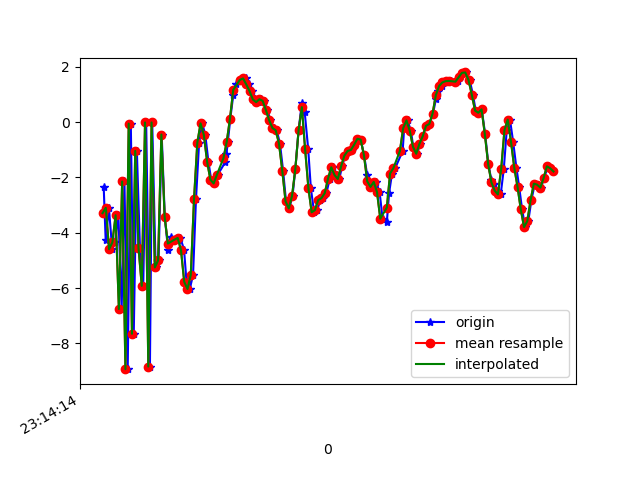

Values plotted in this chart, from the file beside it:
1617837254827, 532898384102646, -2.335631, 2.0145621, -9.216751
1617837254839, 532898403333416, -4.252, 1.795, 8.823
1617837254859, 532898422564186, -3.099, 2.216, -9.084
1617837254879, 532898441794956, -4.596, 2.331, 8.752
1617837254896, 532898461025726, -4.352, 2.341, -9.672
1617837254917, 532898480256496, -3.369, 3.002, 9.016
1617837254937, 532898499487266, -6.759, 1.92, -9.001
1617837254954, 532898518718036, -2.149, 3.973, 5.759
1617837254974, 532898537948806, -8.931, 3.052, -6.052
1617837254993, 532898557179576, -0.05966, 5.21, -0.6991
1617837255011, 532898576410346, -7.652, 3.862, 1.191
1617837255030, 532898595641116, -1.043, 5.107, -8.186
1617837255049, 532898614871886, -4.541, 4.938, 7.071
1617837255069, 532898634102656, -5.92, 4.407, -10.62
1617837255087, 532898653333426, -0.01501, 5.84, 4.105
1617837255110, 532898672564196, -8.837, 4.016, -3.217
1617837255124, 532898691794966, -0.01523, 5.841, -6.217
1617837255145, 532898711025736, -5.255, 5.287, 6.805
1617837255163, 532898730256506, -5.002, 4.729, -10.03
1617837255182, 532898749487276, -0.4517, 5.903, -1.688
1617837255201, 532898768718046, -3.426, 5.336, -2.919
1617837255221, 532898787948816, -4.617, 5.062, -1.644
1617837255239, 532898807179586, -4.165, 5.137, -1.059
1617837255261, 532898826410356, -4.222, 4.861, -0.7824
1617837255279, 532898845641126, -4.281, 4.595, -0.5109
1617837255297, 532898864871896, -4.19, 4.356, -0.2866
1617837255319, 532898884102666, -4.622, 4.06, -0.178
1617837255334, 532898903333436, -5.776, 3.544, -0.4117
1617837255354, 532898922564206, -6.034, 3.281, -0.851
1617837255374, 532898941794976, -5.526, 4.269, -0.2744
1617837255392, 532898961025746, -2.784, 3.488, 0.3371
1617837255411, 532898980256516, -0.7499, 2.629, 1.049
1617837255430, 532898999487286, -0.04872, 1.952, 1.422
1617837255449, 532899018718056, -0.4647, 1.569, 1.388
1617837255468, 532899037948826, -1.433, 1.164, 1.157
1617837255485, 532899057179596, -2.081, 0.8156, 0.7625
1617837255505, 532899076410366, -2.221, 0.7025, 0.4362
1617837255525, 532899095641136, -1.905, 0.7242, 0.2265
1617837255572, 532899114871906, -1.443, 0.5999, 0.2965
1617837255578, 532899134102676, -1.17, 0.3111, 0.572
1617837255587, 532899153333446, -0.7175, -0.06571, 0.924
1617837255602, 532899172564216, 0.1225, -0.4535, 1.155
1617837255620, 532899191794986, 0.9666, -0.7158, 1.276
1617837255639, 532899211025756, 1.359, -0.946, 1.258
1617837255660, 532899230256526, 1.467, -1.232, 1.211
1617837255678, 532899249487296, 1.576, -1.415, 1.4
1617837255698, 532899268718066, 1.576, -1.607, 1.37
1617837255715, 532899287948836, 1.357, -1.753, 1.306
1617837255732, 532899307179606, 1.116, -1.765, 1.433
1617837255753, 532899326410376, 0.8141, -1.857, 1.477
1617837255772, 532899345782602, 0.7183, -1.928, 1.547
1617837255792, 532899365013372, 0.824, -2.134, 1.772
1617837255810, 532899384244142, 0.7644, -2.32, 1.866
1617837255829, 532899403474912, 0.4328, -2.344, 1.817
1617837255848, 532899422705682, 0.06402, -2.461, 1.916
1617837255867, 532899441936452, -0.2191, -2.778, 2.219
1617837255886, 532899461167222, -0.2997, -3.006, 2.435
1617837255906, 532899480397992, -0.7783, -2.962, 2.318
1617837255925, 532899499628762, -1.752, -2.896, 2.056
1617837255943, 532899518859532, -2.861, -2.972, 2.165
1617837255963, 532899538090302, -3.123, -2.86, 2.203
... 84 more rows
